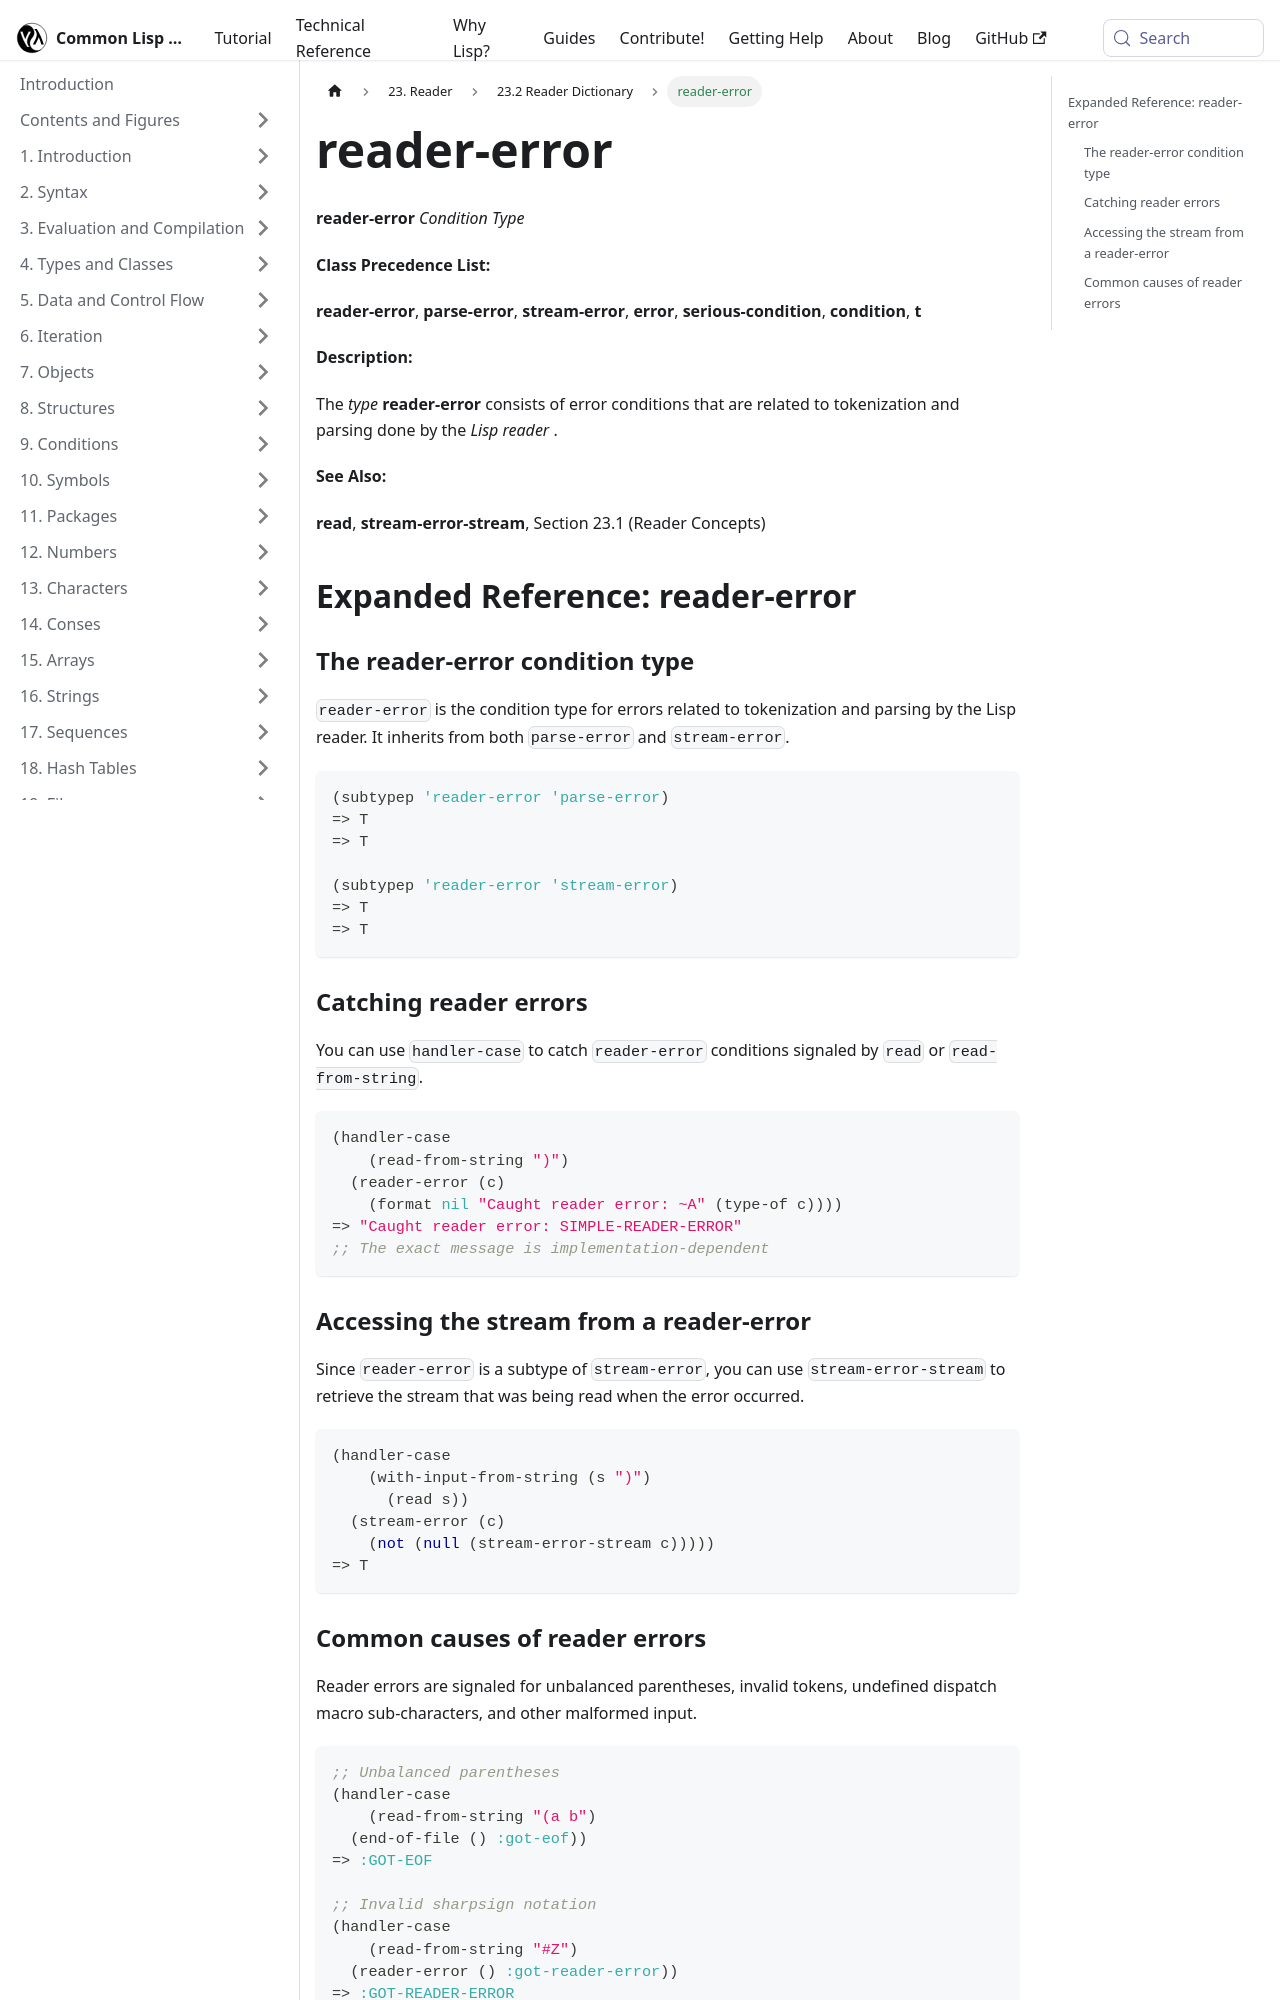

repository: lisp-docs/cl-language-reference · page: chap-23/cd-c-dictionary/reader-error_condition-type.html · generator: docusaurus

---
title: "reader-error"
---

# reader-error

import ReaderErrorConditionType from './_reader-error_condition-type.md';

<ReaderErrorConditionType />

## Expanded Reference: reader-error

### The reader-error condition type

`reader-error` is the condition type for errors related to tokenization and parsing by the Lisp reader. It inherits from both `parse-error` and `stream-error`.

```lisp
(subtypep 'reader-error 'parse-error)
=> T
=> T

(subtypep 'reader-error 'stream-error)
=> T
=> T
```

### Catching reader errors

You can use `handler-case` to catch `reader-error` conditions signaled by `read` or `read-from-string`.

```lisp
(handler-case
    (read-from-string ")")
  (reader-error (c)
    (format nil "Caught reader error: ~A" (type-of c))))
=> "Caught reader error: SIMPLE-READER-ERROR"
;; The exact message is implementation-dependent
```

### Accessing the stream from a reader-error

Since `reader-error` is a subtype of `stream-error`, you can use `stream-error-stream` to retrieve the stream that was being read when the error occurred.

```lisp
(handler-case
    (with-input-from-string (s ")")
      (read s))
  (stream-error (c)
    (not (null (stream-error-stream c)))))
=> T
```
